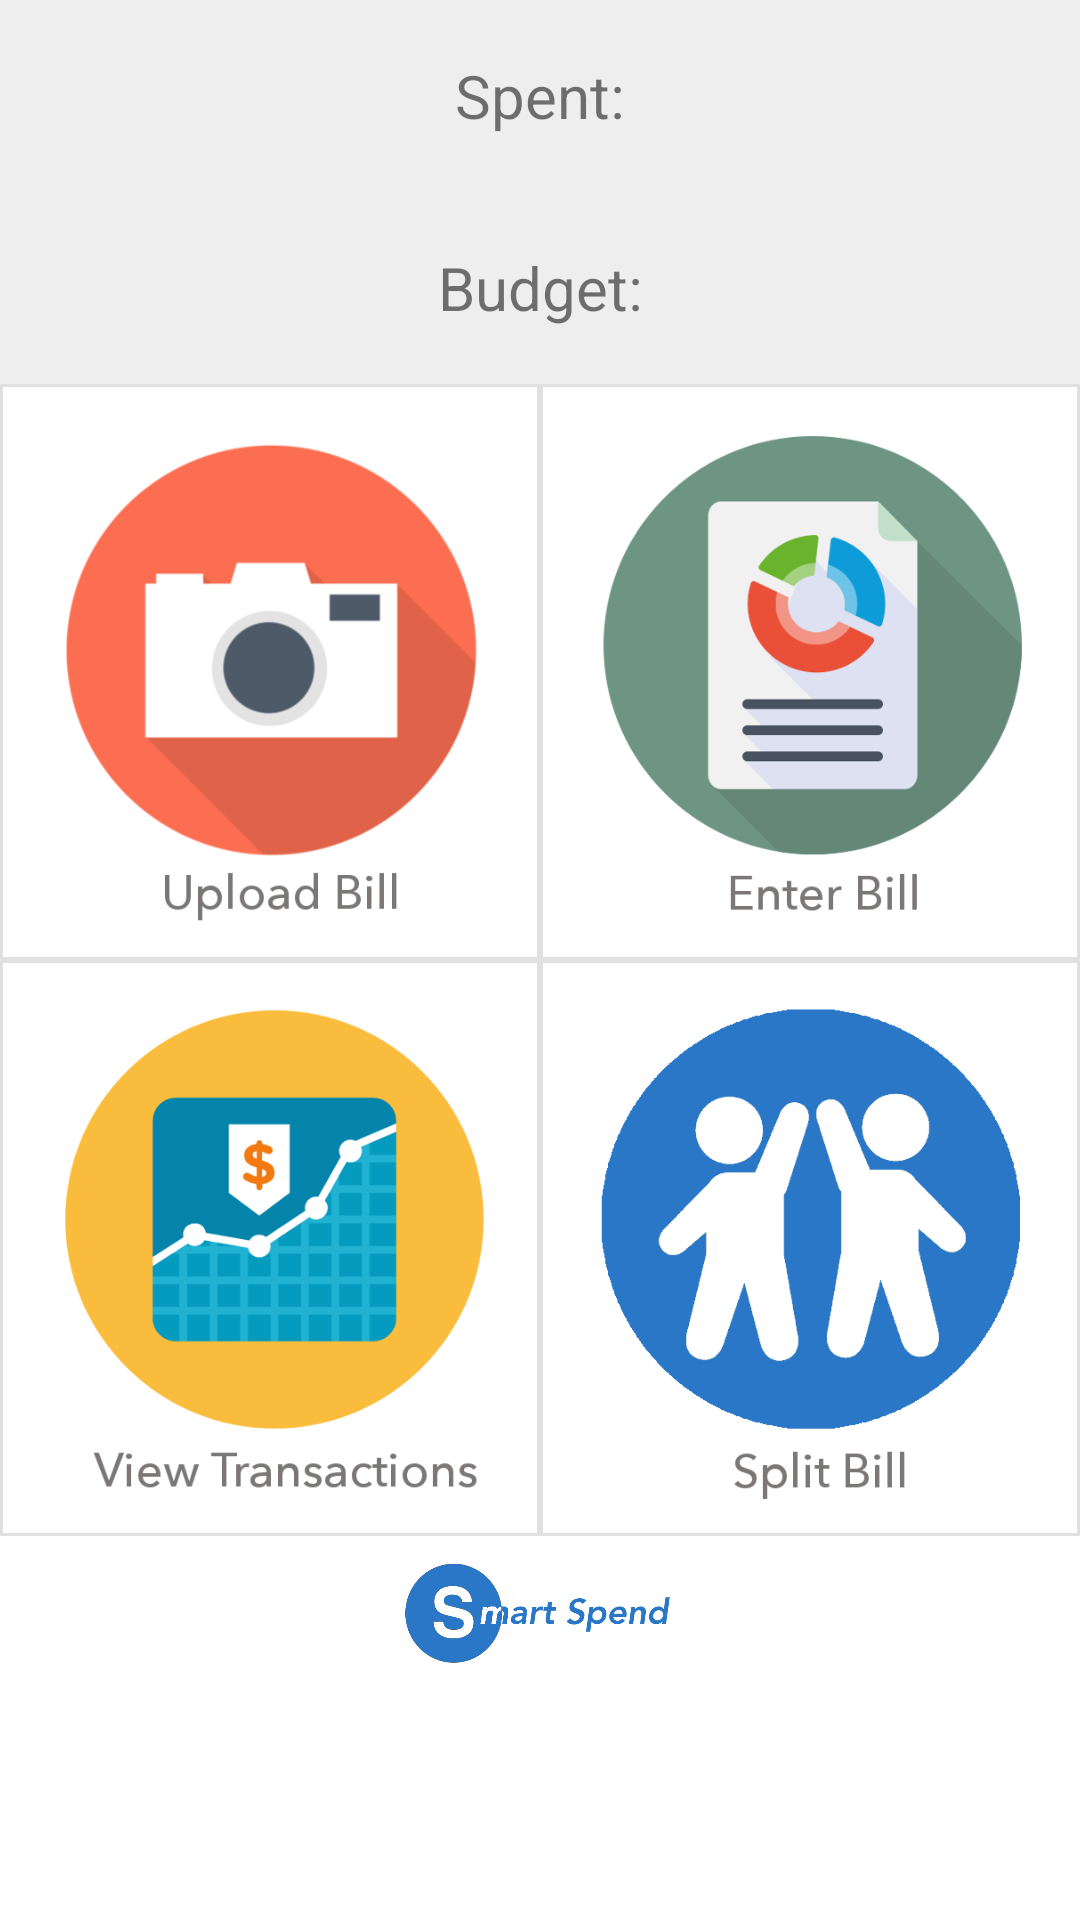

Produce the Android XML layout that renders to this screen, including the resource entries it uses.
<!-- AndroidManifest.xml: application theme AppTheme -->
<!-- res/layout/fragment_home.xml -->
<LinearLayout xmlns:android="http://schemas.android.com/apk/res/android"
    xmlns:tools="http://schemas.android.com/tools"
    android:layout_width="match_parent"
    android:layout_height="match_parent"
    android:orientation="vertical"
    tools:context=".HomeFragment"
    android:id="@+id/linear">
    <LinearLayout
        android:id="@+id/budget"
        android:layout_width="match_parent"
        android:layout_height="0dp"
        android:layout_weight="1"
        android:orientation="vertical"
        android:background="#EEEEEE">

        <TextView
            android:layout_width="match_parent"
            android:layout_height="0dp"
            android:layout_weight="1"
            android:orientation="vertical"
            android:text="Spent:"
            android:id="@+id/spentText"
            android:textSize="20dp"
            android:gravity="center"
            />

        <TextView
            android:layout_width="match_parent"
            android:layout_height="0dp"
            android:layout_weight="1"
            android:orientation="vertical"
            android:text="Budget:"
            android:textSize="20dp"
            android:gravity="center"
            android:id="@+id/budgetText"


            />
    </LinearLayout>
    <LinearLayout
        android:id="@+id/navigation"
        android:layout_width="match_parent"
        android:layout_height="0dp"
        android:layout_weight="3"
        android:orientation="vertical"
        android:background="#ffffff"
        >
        <LinearLayout
            android:layout_width="match_parent"
            android:layout_height="0dp"
            android:layout_weight="1"
            android:id="@+id/firstdiv"
            android:orientation="horizontal">
            <ImageView
                android:layout_width="0dp"
                android:layout_height="match_parent"
                android:layout_weight="1"
                android:id="@+id/firstimage"
                android:src="@drawable/ic_upload"
                android:background="@drawable/image_border"/>
            <ImageView
                android:layout_width="0dp"
                android:layout_height="match_parent"
                android:layout_weight="1"
                android:id="@+id/secondimage"
                android:src="@drawable/ic_manual"
                android:background="@drawable/image_border"/>
        </LinearLayout>
        <LinearLayout
            android:layout_width="match_parent"
            android:layout_height="0dp"
            android:layout_weight="1"
            android:id="@+id/seconddiv"
            android:orientation="horizontal">
            <ImageView
                android:layout_width="0dp"
                android:layout_height="match_parent"
                android:layout_weight="1"
                android:id="@+id/thirdimage"
                android:src="@drawable/ic_transaction"
                android:background="@drawable/image_border"/>
            <ImageView
                android:layout_width="0dp"
                android:layout_height="match_parent"
                android:layout_weight="1"
                android:id="@+id/fourthimage"
                android:src="@drawable/ic_split"
                android:background="@drawable/image_border"/>

        </LinearLayout>

    </LinearLayout>
    <LinearLayout
        android:id="@+id/bottom"
        android:layout_width="match_parent"
        android:layout_height="0dp"
        android:layout_weight="1"
        android:orientation="vertical"
        android:background="#ffffff"
        >
        <ImageView
            android:layout_width="300dp"
            android:layout_height="50dp"
            android:src="@drawable/ic_logo"
            android:layout_gravity="center"

            android:id="@+id/image" />
    </LinearLayout>


</LinearLayout>
<!-- resources referenced by this layout -->
<resources>
  <!-- drawable ic_logo: png bitmap (drawable, 38331 bytes) -->
  <!-- drawable ic_manual: png bitmap (drawable, 34892 bytes) -->
  <!-- drawable ic_split: png bitmap (drawable, 21358 bytes) -->
  <!-- drawable ic_transaction: png bitmap (drawable, 36885 bytes) -->
  <!-- drawable ic_upload: png bitmap (drawable, 35851 bytes) -->
  <!-- drawable image_border (drawable) -->
  <?xml version="1.0" encoding="UTF-8"?>
  
  <shape xmlns:android="http://schemas.android.com/apk/res/android">
      <solid android:color="#FFFFFF" />
      <stroke android:width="1dp" android:color="#E0E0E0" />
      <padding android:left="1dp" android:top="1dp" android:right="1dp"
          android:bottom="1dp" />
  </shape>
  <style name="AppTheme" parent="AppTheme.Base">
  
      </style>
  <style name="AppTheme.Base" parent="Theme.AppCompat.Light.DarkActionBar">
          <item name="windowNoTitle">true</item>
          <item name="windowActionBar">false</item>
          <item name="colorPrimary">@color/colorPrimary</item>
          <item name="colorPrimaryDark">@color/colorPrimaryDark</item>
          <item name="colorAccent">@color/colorAccent</item>
      </style>
  <color name="colorPrimary">#3F51B5</color>
  <color name="colorPrimaryDark">#303F9F</color>
  <color name="colorAccent">#FF4081</color>
</resources>
